Run: headless pygame with SDL's dummy video driver; simulated clock (each Clock.tick advances the game by its frame time, no real sleeping); random seed 0; keys injected as events and as key.get_pressed() state; no mouse input.
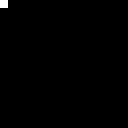
Frame 1 of 4 · flips 1–60 · no input
Frame 2 of 4 · flips 61–180 · tapped SPACE, RETURN · held RIGHT (→), D · screen unchanged from frame 1, image omitted
Frame 3 of 4 · flips 181–300 · held DOWN (↓), S · screen unchanged from frame 2, image omitted
Frame 4 of 4 · flips 301–420 · held LEFT (←), A, UP (↑), W · screen unchanged from frame 3, image omitted

The pygame program that drew these frames:

import pygame
import random

TILESIZE = 8
GWIDTH = 16
GHEIGHT = 16
WIDTH = GWIDTH * TILESIZE
HEIGHT = GHEIGHT * TILESIZE

# colors
WHITE = (255, 255, 255)

screen = pygame.display.set_mode((WIDTH, HEIGHT))

amplitute = 2


def lerp(v0, v1, t: float):
    return v0 + t * (v1 - v0)


# for h in range(GWIDTH // 2):
#     random_values.append(random.randint(0, 8))
# random_values = [3, 6, 7, 4, 0, 3, 6, 6]
random_values = [3, 15, 7, 4]
print(random_values)


final_heights = []  # to be returned after

i = 0

for h in range(len(random_values) - 1):
    final_heights.append(random_values[h])
    for l in range(4):
        interpolated = round(
            lerp(
                random_values[h], random_values[h+1], ((l+1) * amplitute) / 10
            )
        )
        final_heights.append(interpolated)
        print(final_heights)
        # print(round(interpolated), ((l+1) * amplitute) / 10)
l = 0.0
x = 0
y = 0


clock = pygame.time.Clock()
while True:

    clock.tick(20)
    for event in pygame.event.get():
        if event.type == pygame.QUIT:
            pygame.quit()
            exit()
        if event.type == pygame.KEYDOWN:
            if event.key == pygame.K_ESCAPE:
                pygame.quit()
                exit()

    pygame.draw.rect(screen, WHITE, (x, y, TILESIZE, TILESIZE))

    pygame.display.update()
